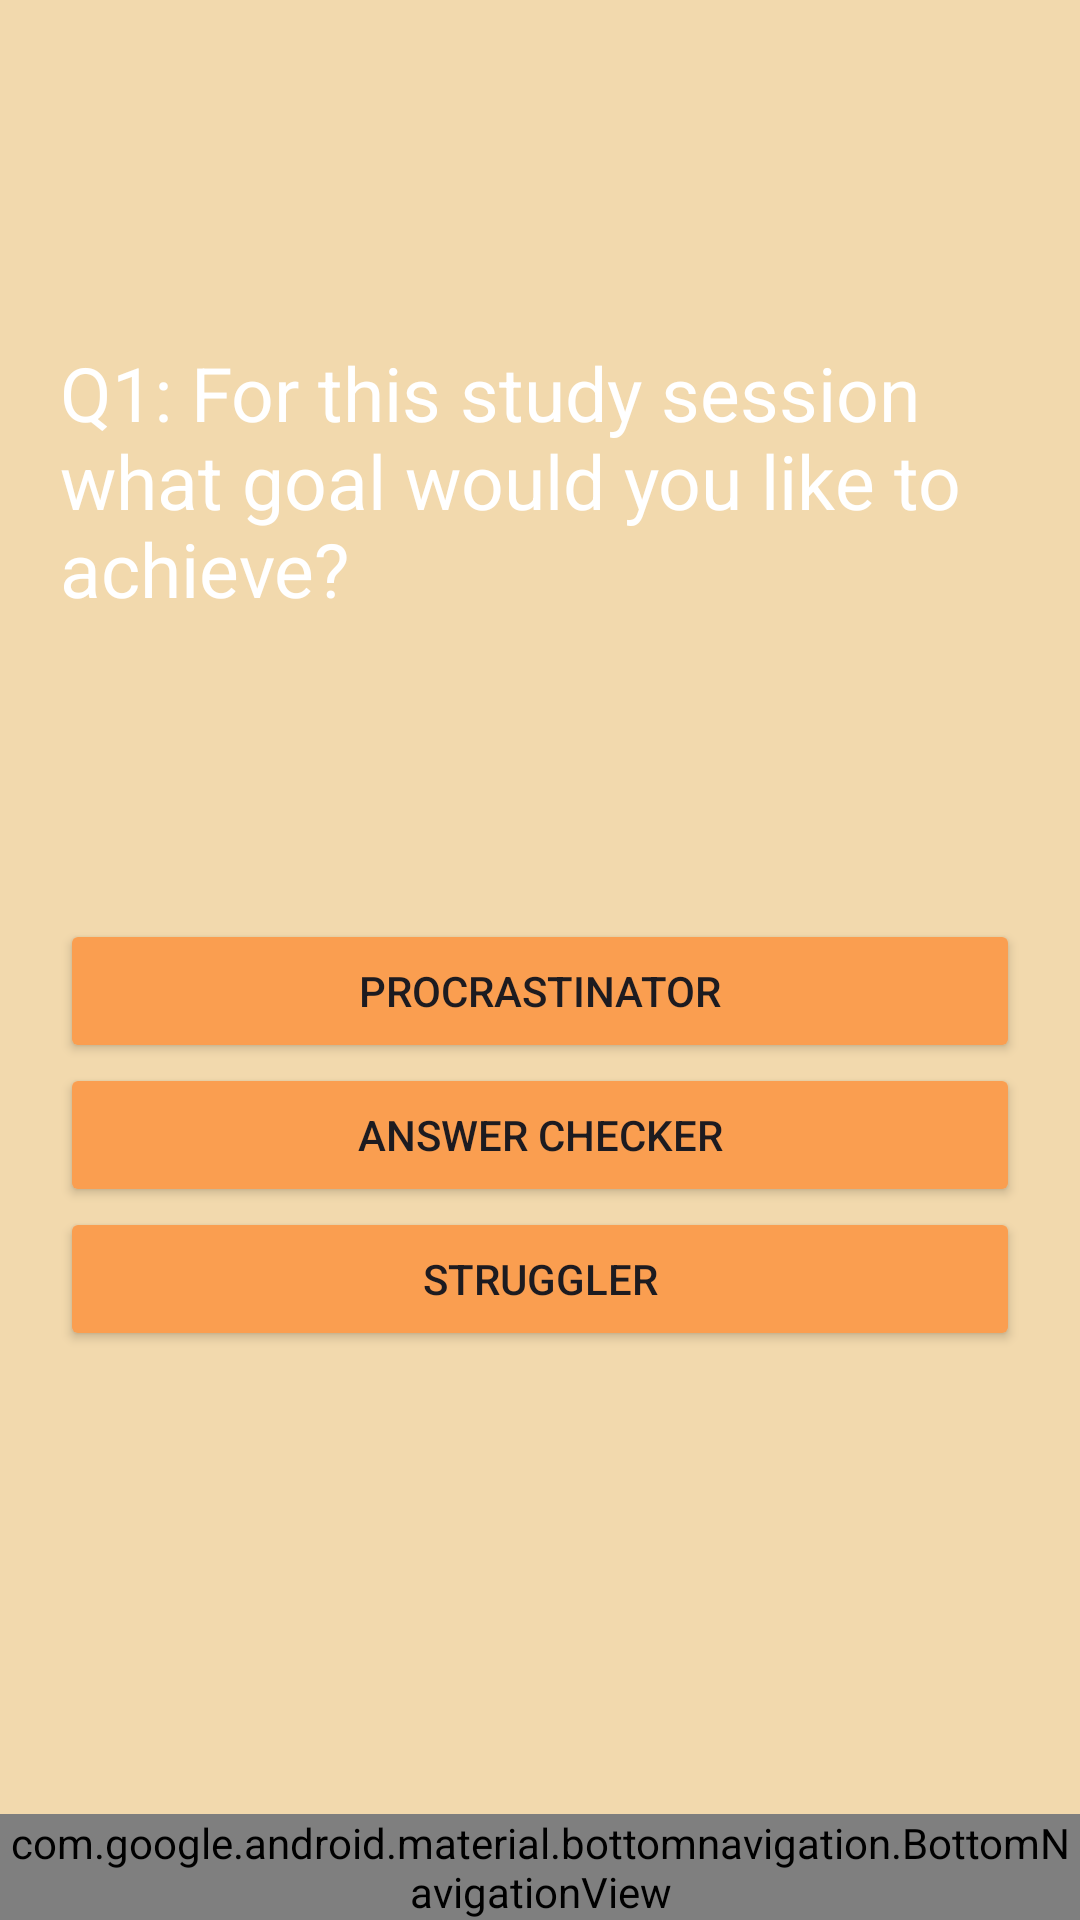

Reconstruct the res/layout file that produces this screen, plus the resources it refers to.
<!-- AndroidManifest.xml: application theme Theme.CoworkingIllini -->
<!-- res/layout/activity_questions.xml -->
<androidx.constraintlayout.widget.ConstraintLayout xmlns:android="http://schemas.android.com/apk/res/android"
    xmlns:app="http://schemas.android.com/apk/res-auto"
    xmlns:tools="http://schemas.android.com/tools"
    android:id="@+id/container"
    android:layout_width="match_parent"
    android:layout_height="match_parent"
    android:paddingTop="?attr/actionBarSize"
    android:background="#F2D9AD">

    <LinearLayout
        android:layout_width="match_parent"
        android:layout_height="match_parent"
        android:orientation="vertical"
        tools:layout_editor_absoluteX="0dp"
        tools:layout_editor_absoluteY="-45dp">

        <TextView
            android:id="@+id/question"
            android:layout_width="match_parent"
            android:layout_height="wrap_content"
            android:paddingLeft="20dp"
            android:paddingTop="50dp"
            android:text="Q1: For this study session what goal would you like to achieve?"
            android:textColor="#FFFFFF"
            android:textSize="25dp">

        </TextView>

        <LinearLayout
            android:id="@+id/radio_group"
            android:layout_width="match_parent"
            android:layout_height="wrap_content"
            android:layout_marginTop="100dp"
            android:gravity="center"
            android:orientation="vertical">

            <Button
                android:layout_width="match_parent"
                android:id="@+id/answer11"
                android:layout_height="wrap_content"
                android:layout_marginLeft="20dp"
                android:layout_marginRight="20dp"
                android:backgroundTint="#FA9E50"
                android:text="Procrastinator">

            </Button>

            <Button

                android:layout_width="match_parent"
                android:id="@+id/answer12"
                android:layout_height="wrap_content"
                android:layout_marginLeft="20dp"
                android:layout_marginRight="20dp"
                android:backgroundTint="#FA9E50"
                android:text="Answer Checker">

            </Button>

            <Button
                android:layout_width="match_parent"
                android:id="@+id/answer13"
                android:layout_height="wrap_content"
                android:layout_marginLeft="20dp"
                android:layout_marginRight="20dp"
                android:backgroundTint="#FA9E50"
                android:text="Struggler">

            </Button>
        </LinearLayout>

        <LinearLayout
            android:layout_width="match_parent"
            android:layout_height="wrap_content"
            android:layout_marginBottom="100dp"
            android:gravity="center"
            android:orientation="horizontal"
            android:layout_marginTop="150dp">

            <Button
                android:layout_width="wrap_content"
                android:id="@+id/previous_button"
                android:layout_height="50dp"
                android:layout_marginRight="15dp"
                android:text="Previous">

            </Button>

            <Button
                android:layout_width="wrap_content"
                android:id="@+id/next_button"
                android:layout_height="50dp"
                android:layout_marginLeft="200dp"
                android:text="Next">

            </Button>
        </LinearLayout>
    </LinearLayout>
    <com.google.android.material.bottomnavigation.BottomNavigationView
        android:id="@+id/nav_view"
        android:layout_width="0dp"
        android:layout_height="wrap_content"
        android:layout_marginStart="0dp"
        android:layout_marginEnd="0dp"
        android:background="?android:attr/windowBackground"
        app:layout_constraintBottom_toBottomOf="parent"
        app:layout_constraintLeft_toLeftOf="parent"
        app:layout_constraintRight_toRightOf="parent"
        app:menu="@menu/bottom_nav_menu" />
</androidx.constraintlayout.widget.ConstraintLayout>
<!-- resources referenced by this layout -->
<resources>
  <style name="Theme.CoworkingIllini" parent="Base.Theme.CoworkingIllini" />
  <style name="Base.Theme.CoworkingIllini" parent="Theme.Material3.DayNight.NoActionBar">
          
          <item name="android:windowBackground">#FFFDFB</item>
          <item name="android:colorBackground">#FFFDFB</item>
          <item name="colorOnBackground">#725C39</item>
          <item name="colorSurface">#FEE8C4</item>
          <item name="colorOnSurface">#725C39</item>
          <item name="colorOnSurfaceVariant">#B19669</item>
          <item name="colorPrimary">#FF9D00</item>
          <item name="colorPrimaryVariant">#E4782F</item>
          <item name="colorOnPrimary">#FFFFFF</item>
      </style>
</resources>
